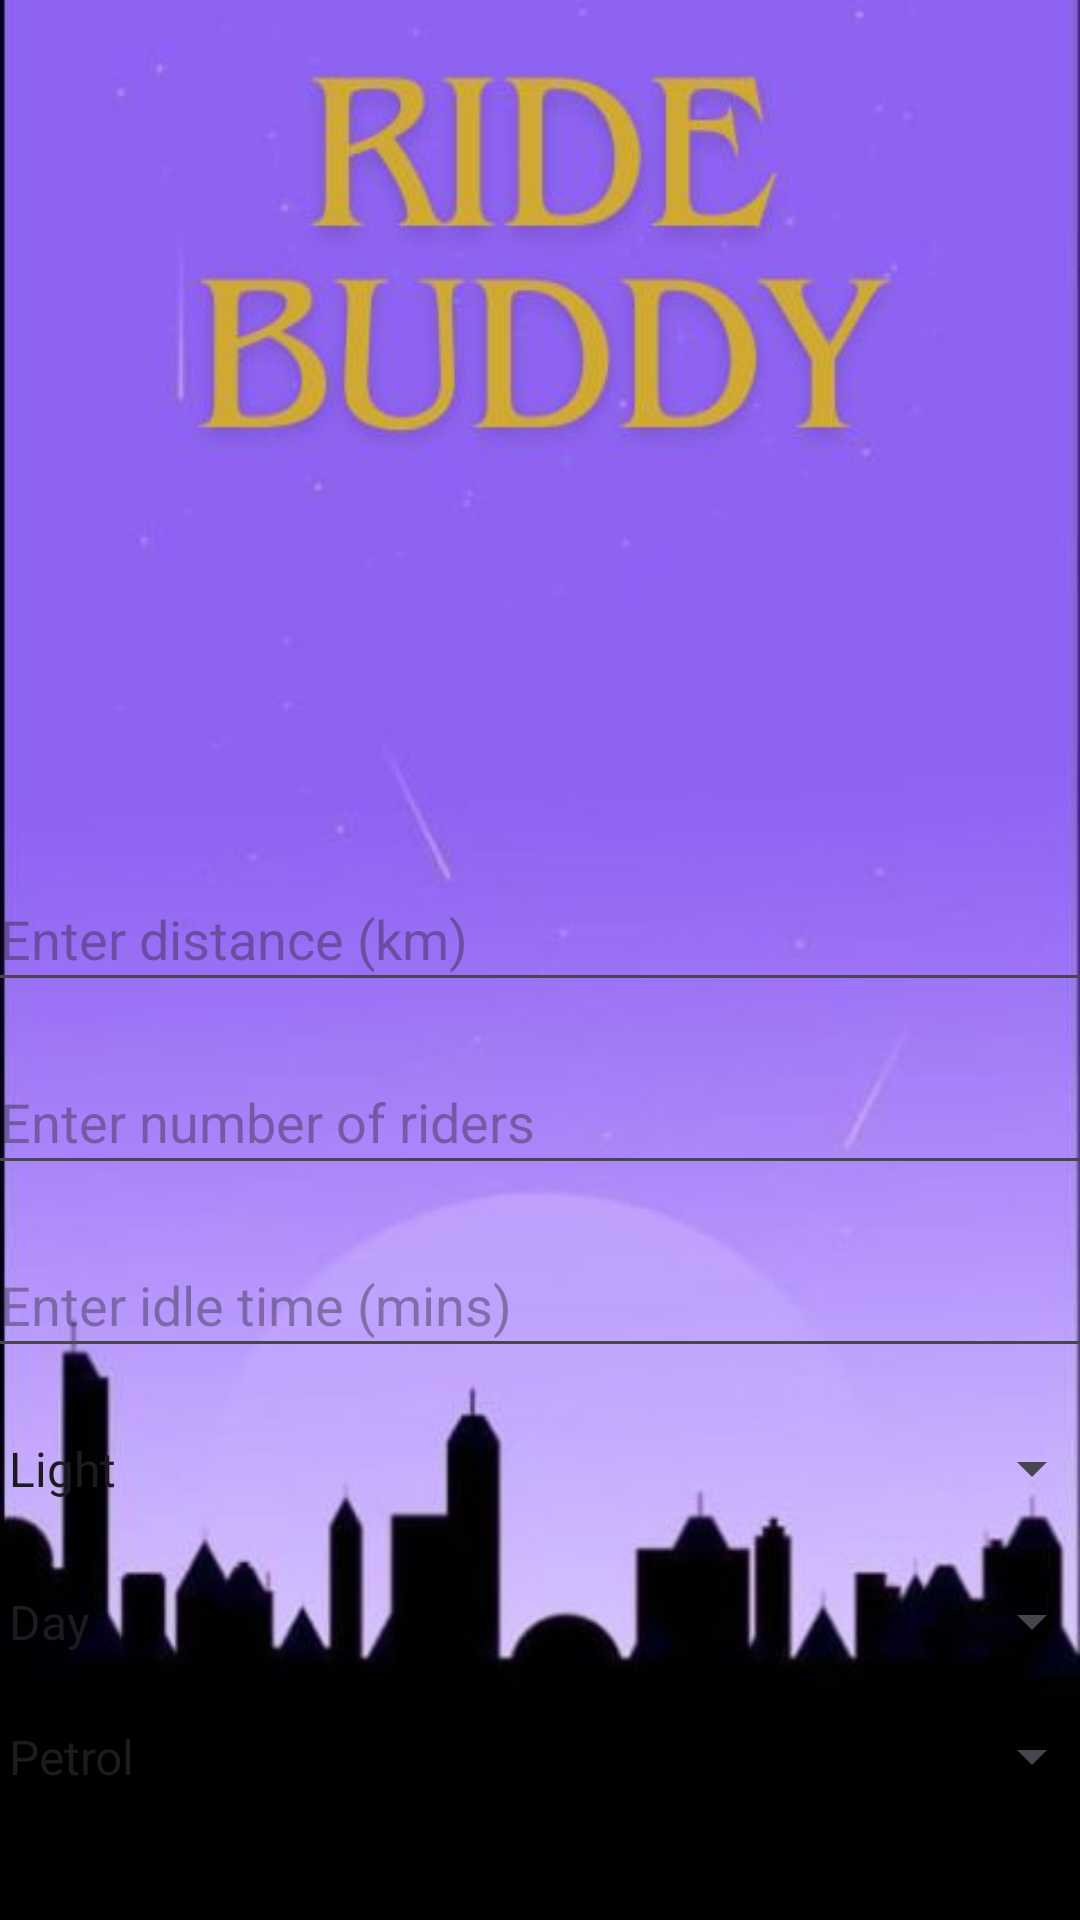

Write the Android layout XML for this screen, with the resource values it uses.
<!-- AndroidManifest.xml: application theme Theme.TaskRideBuddy -->
<!-- res/layout/activity_main.xml -->
<?xml version="1.0" encoding="utf-8"?>
<androidx.constraintlayout.widget.ConstraintLayout xmlns:android="http://schemas.android.com/apk/res/android"
    xmlns:app="http://schemas.android.com/apk/res-auto"
    xmlns:tools="http://schemas.android.com/tools"
    android:id="@+id/main"
    android:layout_width="match_parent"
    android:layout_height="match_parent"
    android:background="@drawable/backscreen2"
    tools:context=".MainActivity">

    <EditText
        android:id="@+id/distanceInput"
        android:layout_width="371dp"
        android:layout_height="45dp"
        android:layout_marginStart="21dp"
        android:layout_marginTop="289dp"
        android:layout_marginEnd="19dp"
        android:layout_marginBottom="6dp"
        android:hint="Enter distance (km)"
        app:layout_constraintBottom_toTopOf="@+id/ridersInput"
        app:layout_constraintEnd_toEndOf="parent"
        app:layout_constraintStart_toStartOf="parent"
        app:layout_constraintTop_toTopOf="parent" />

    <EditText
        android:id="@+id/ridersInput"
        android:layout_width="371dp"
        android:layout_height="45dp"
        android:layout_marginStart="21dp"
        android:layout_marginTop="10dp"
        android:layout_marginEnd="19dp"
        android:layout_marginBottom="6dp"
        android:hint="Enter number of riders"
        app:layout_constraintBottom_toTopOf="@+id/idleTimeInput"
        app:layout_constraintEnd_toEndOf="parent"
        app:layout_constraintStart_toStartOf="parent"
        app:layout_constraintTop_toBottomOf="@+id/distanceInput" />

    <Spinner
        android:id="@+id/fuelTypeSpinner"
        android:layout_width="373dp"
        android:layout_height="35dp"
        android:layout_marginStart="21dp"
        android:layout_marginTop="10dp"
        android:layout_marginEnd="19dp"
        android:entries="@array/fuel_types"
        app:layout_constraintEnd_toEndOf="parent"
        app:layout_constraintStart_toStartOf="parent"
        app:layout_constraintTop_toBottomOf="@+id/rideTimeSpinner" />

    <Spinner
        android:id="@+id/trafficSpinner"
        android:layout_width="373dp"
        android:layout_height="35dp"
        android:layout_marginStart="21dp"
        android:layout_marginTop="10dp"
        android:layout_marginEnd="19dp"
        android:layout_marginBottom="6dp"
        android:entries="@array/traffic_conditions"
        app:layout_constraintBottom_toTopOf="@+id/rideTimeSpinner"
        app:layout_constraintEnd_toEndOf="parent"
        app:layout_constraintStart_toStartOf="parent"
        app:layout_constraintTop_toBottomOf="@+id/idleTimeInput" />

    <EditText
        android:id="@+id/idleTimeInput"
        android:layout_width="371dp"
        android:layout_height="45dp"
        android:layout_marginStart="21dp"
        android:layout_marginTop="10dp"
        android:layout_marginEnd="19dp"
        android:layout_marginBottom="6dp"
        android:hint="Enter idle time (mins)"
        app:layout_constraintBottom_toTopOf="@+id/trafficSpinner"
        app:layout_constraintEnd_toEndOf="parent"
        app:layout_constraintStart_toStartOf="parent"
        app:layout_constraintTop_toBottomOf="@+id/ridersInput" />

    <Spinner
        android:id="@+id/rideTimeSpinner"
        android:layout_width="373dp"
        android:layout_height="35dp"
        android:layout_marginStart="21dp"
        android:layout_marginTop="10dp"
        android:layout_marginEnd="19dp"
        android:layout_marginBottom="6dp"
        android:entries="@array/ride_time"
        app:layout_constraintBottom_toTopOf="@+id/fuelTypeSpinner"
        app:layout_constraintEnd_toEndOf="parent"
        app:layout_constraintStart_toStartOf="parent"
        app:layout_constraintTop_toBottomOf="@+id/trafficSpinner" />

    <Button
        android:id="@+id/calculateButton"
        android:layout_width="wrap_content"
        android:layout_height="wrap_content"
        android:layout_marginStart="152dp"
        android:layout_marginTop="117dp"
        android:layout_marginEnd="153dp"
        android:layout_marginBottom="29dp"
        android:backgroundTint="#673AB7"
        android:onClick="finish"
        android:text="Calculate"
        app:layout_constraintBottom_toBottomOf="parent"
        app:layout_constraintEnd_toEndOf="parent"
        app:layout_constraintStart_toStartOf="parent"
        app:layout_constraintTop_toBottomOf="@+id/fuelTypeSpinner" />

</androidx.constraintlayout.widget.ConstraintLayout>
<!-- resources referenced by this layout -->
<resources>
  <string-array name="fuel_types">
          <item>Petrol</item>
          <item>Diesel</item>
          <item>EV</item>
      </string-array>
  <string-array name="ride_time">
          <item>Day</item>
          <item>Night</item>
      </string-array>
  <string-array name="traffic_conditions">
          <item>Light</item>
          <item>Moderate</item>
          <item>Heavy</item>
      </string-array>
  <!-- drawable backscreen2: jpg bitmap (drawable, 27348 bytes) -->
  <style name="Theme.TaskRideBuddy" parent="Base.Theme.TaskRideBuddy" />
  <style name="Base.Theme.TaskRideBuddy" parent="Theme.Material3.DayNight.NoActionBar">
          
          
      </style>
</resources>
